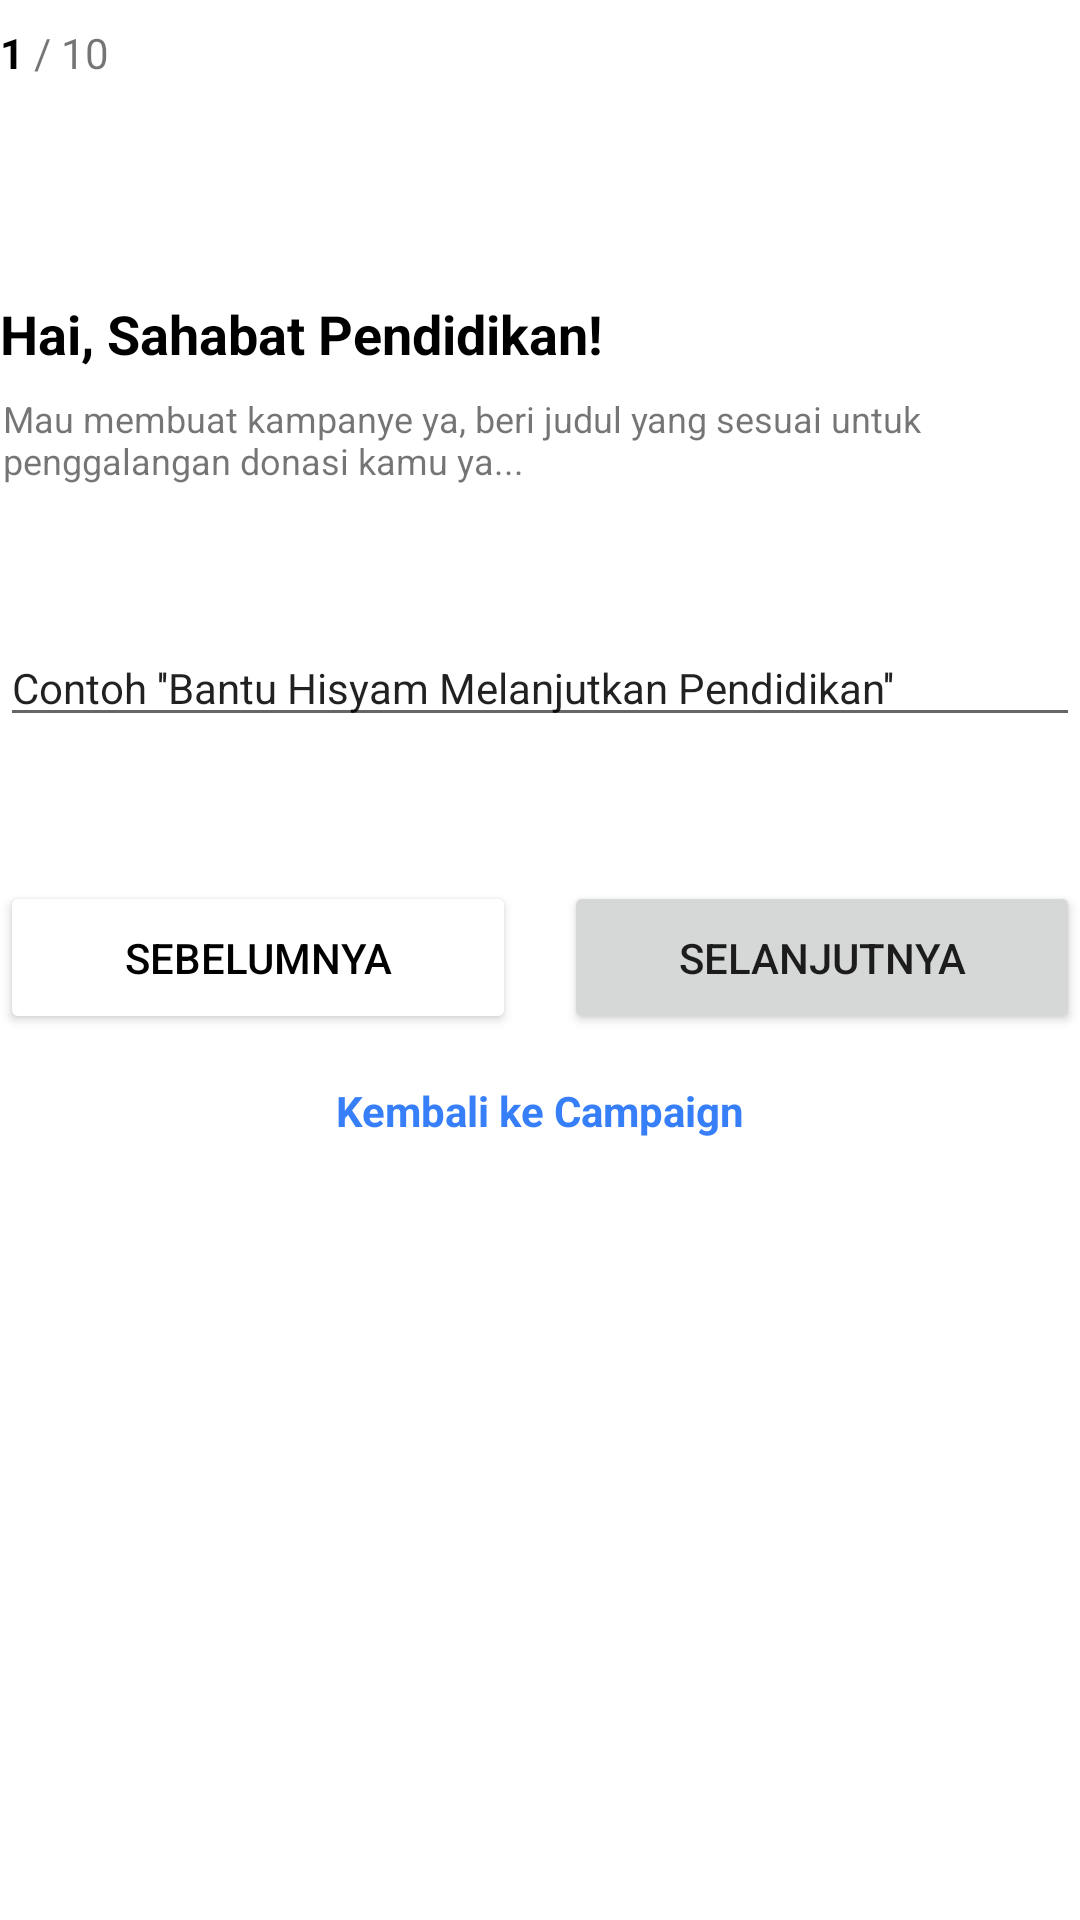

Reconstruct the res/layout file that produces this screen, plus the resources it refers to.
<!-- AndroidManifest.xml: application theme AppTheme -->
<!-- res/layout/activity_galang_android31.xml -->
<?xml version="1.0" encoding="utf-8"?>
<androidx.constraintlayout.widget.ConstraintLayout xmlns:android="http://schemas.android.com/apk/res/android"
    xmlns:app="http://schemas.android.com/apk/res-auto"
    xmlns:tools="http://schemas.android.com/tools"
    android:layout_width="match_parent"
    android:layout_height="match_parent"
    android:layout_margin="24dp"
    tools:context=".galang_ui.GalangAndroid31">
    <LinearLayout
        android:id="@+id/linearLayout4"
        android:layout_width="wrap_content"
        android:layout_height="wrap_content"
        android:layout_marginTop="8dp"
        android:orientation="horizontal"
        app:layout_constraintStart_toStartOf="parent"
        app:layout_constraintTop_toTopOf="parent">

        <TextView
            android:layout_width="wrap_content"
            android:layout_height="wrap_content"
            android:text="1"
            android:textColor="#000"
            android:textSize="14sp"
            android:textStyle="bold" />

        <TextView
            android:layout_width="wrap_content"
            android:layout_height="wrap_content"
            android:text=" / 10" />
    </LinearLayout>

    <TextView
        android:id="@+id/textView1000"
        android:layout_width="wrap_content"
        android:layout_height="wrap_content"
        android:text="Hai, Sahabat Pendidikan!"
        android:textColor="#000000"
        android:textSize="18sp"
        android:textStyle="bold"
        android:layout_marginTop="72dp"
        app:layout_constraintStart_toStartOf="parent"
        app:layout_constraintTop_toBottomOf="@+id/linearLayout4"></TextView>

    <TextView
        android:id="@+id/textView11"
        android:layout_width="wrap_content"
        android:layout_height="wrap_content"
        android:text="Mau membuat kampanye ya, beri judul yang sesuai untuk penggalangan donasi kamu ya..."
        android:textSize="12sp"
        android:layout_marginTop="8dp"
        android:layout_marginLeft="1dp"
        app:layout_constraintStart_toStartOf="parent"
        app:layout_constraintTop_toBottomOf="@+id/textView1000"></TextView>

    <EditText
        android:id="@+id/editText"
        android:layout_width="match_parent"
        android:layout_height="wrap_content"
        android:layout_marginTop="48dp"
        android:text="Contoh ''Bantu Hisyam Melanjutkan Pendidikan''"
        android:textSize="14sp"
        app:layout_constraintStart_toStartOf="parent"
        app:layout_constraintTop_toBottomOf="@+id/textView11" />

    <LinearLayout
        android:id="@+id/linearLayout3"
        android:layout_width="match_parent"
        android:layout_height="wrap_content"
        android:layout_marginTop="48dp"
        android:orientation="horizontal"
        app:layout_constraintTop_toBottomOf="@+id/editText">

        <Button
            android:id="@+id/buttonsebelum31"
            android:layout_width="0dp"
            android:layout_height="fill_parent"
            android:layout_marginRight="8dp"
            android:layout_weight="1"
            android:backgroundTint="#fff"
            android:padding="16dp"
            android:text="Sebelumnya"
            android:textColor="#000" />

        <Button
            android:id="@+id/buttonselanjut31"
            android:layout_width="0dp"
            android:layout_height="fill_parent"
            android:layout_marginLeft="8dp"
            android:layout_weight="1"
            android:padding="16dp"
            android:text="Selanjutnya" />

    </LinearLayout>

    <TextView
        android:id="@+id/textView17"
        android:layout_width="wrap_content"
        android:layout_height="wrap_content"
        android:layout_marginTop="16dp"
        android:text="Kembali ke Campaign"
        android:clickable="true"
        android:textColor="@color/colorPrimary"
        android:textStyle="bold"
        app:layout_constraintEnd_toEndOf="parent"
        app:layout_constraintStart_toStartOf="parent"
        app:layout_constraintTop_toBottomOf="@+id/linearLayout3"></TextView>

</androidx.constraintlayout.widget.ConstraintLayout>
<!-- resources referenced by this layout -->
<resources>
  <color name="colorPrimary">#367FF9</color>
  <style name="AppTheme" parent="Theme.MaterialComponents.Light.NoActionBar">
          
          <item name="colorPrimary">@color/colorPrimary</item>
          <item name="colorPrimaryDark">@color/colorPrimaryDark</item>
          <item name="colorAccent">@color/colorAccent</item>
      </style>
  <color name="colorPrimaryDark">#236FEF</color>
  <color name="colorAccent">#2196F3</color>
</resources>
